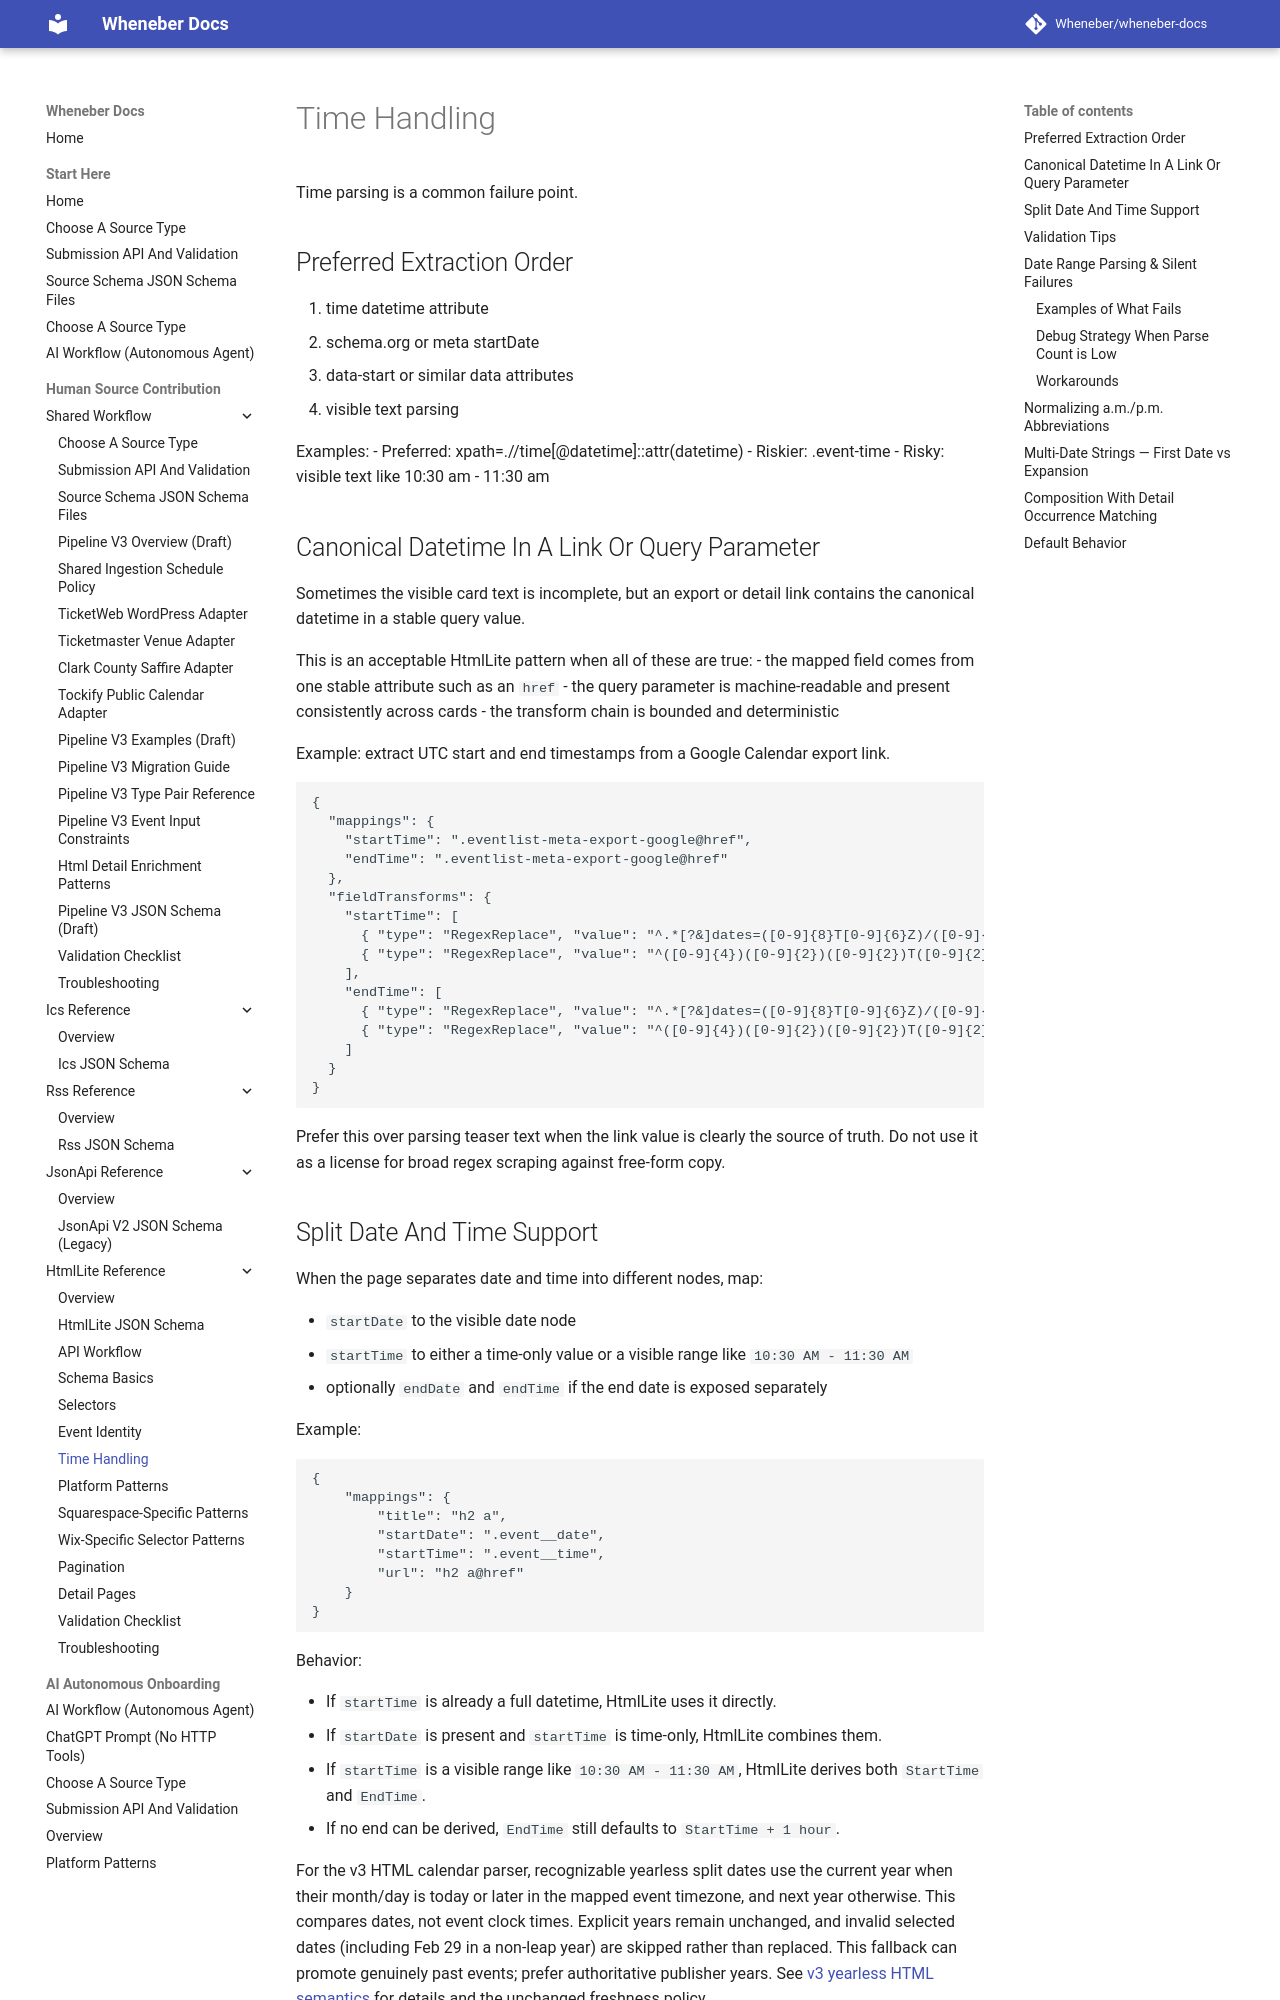

repository: Wheneber/wheneber-docs · page: source-schemas/html-lite/time-handling/index.html · generator: mkdocs

# Time Handling

Time parsing is a common failure point.

## Preferred Extraction Order

1. time datetime attribute
2. schema.org or meta startDate
3. data-start or similar data attributes
4. visible text parsing

Examples:
- Preferred: xpath=.//time[@datetime]::attr(datetime)
- Riskier: .event-time
- Risky: visible text like 10:30 am - 11:30 am

## Canonical Datetime In A Link Or Query Parameter

Sometimes the visible card text is incomplete, but an export or detail link contains the canonical datetime in a stable query value.

This is an acceptable HtmlLite pattern when all of these are true:
- the mapped field comes from one stable attribute such as an `href`
- the query parameter is machine-readable and present consistently across cards
- the transform chain is bounded and deterministic

Example: extract UTC start and end timestamps from a Google Calendar export link.

```json
{
  "mappings": {
    "startTime": ".eventlist-meta-export-google@href",
    "endTime": ".eventlist-meta-export-google@href"
  },
  "fieldTransforms": {
    "startTime": [
      { "type": "RegexReplace", "value": "^.*[?&]dates=([0-9]{8}T[0-9]{6}Z)/([0-9]{8}T[0-9]{6}Z).*$", "replacement": "$1" },
      { "type": "RegexReplace", "value": "^([0-9]{4})([0-9]{2})([0-9]{2})T([0-9]{2})([0-9]{2})([0-9]{2})Z$", "replacement": "$1-$2-$3T$4:$5:$6Z" }
    ],
    "endTime": [
      { "type": "RegexReplace", "value": "^.*[?&]dates=([0-9]{8}T[0-9]{6}Z)/([0-9]{8}T[0-9]{6}Z).*$", "replacement": "$2" },
      { "type": "RegexReplace", "value": "^([0-9]{4})([0-9]{2})([0-9]{2})T([0-9]{2})([0-9]{2})([0-9]{2})Z$", "replacement": "$1-$2-$3T$4:$5:$6Z" }
    ]
  }
}
```

Prefer this over parsing teaser text when the link value is clearly the source of truth. Do not use it as a license for broad regex scraping against free-form copy.
